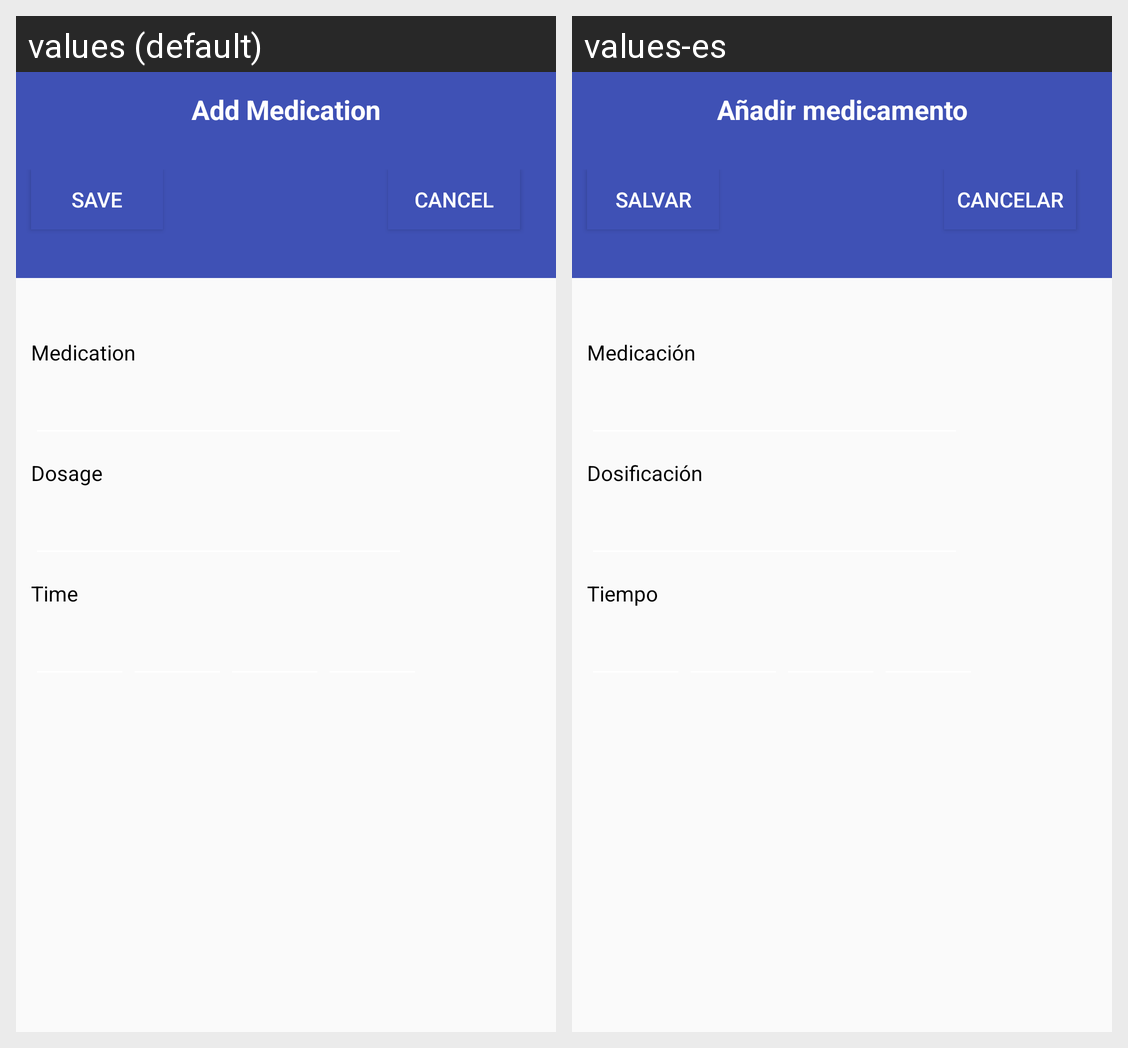

The Android screen above is rendered under two locales of the same app. Produce the string resources it draws, with the default and per-locale values.
Android screen res/layout/content_add_medications.xml rendered under 2 locales, left to right: values (default), values-es. Device: Nexus 5 (rendered at 1080×1920; each locale shown at half size, 540×960, under a caption strip naming it); theme AppTheme.
Strings drawn on this screen, with the default value and each locale's value (text and hints the layout hard-codes, and strings that could not be matched under every locale, appear in the picture but are not listed):

AddMedication
  values: Add Medication
  values-es: Añadir medicamento

submit
  values: Save
  values-es: Salvar

cancel
  values: Cancel
  values-es: Cancelar

Medication
  values: Medication
  values-es: Medicación

Dosage
  values: Dosage
  values-es: Dosificación

time
  values: Time
  values-es: Tiempo
